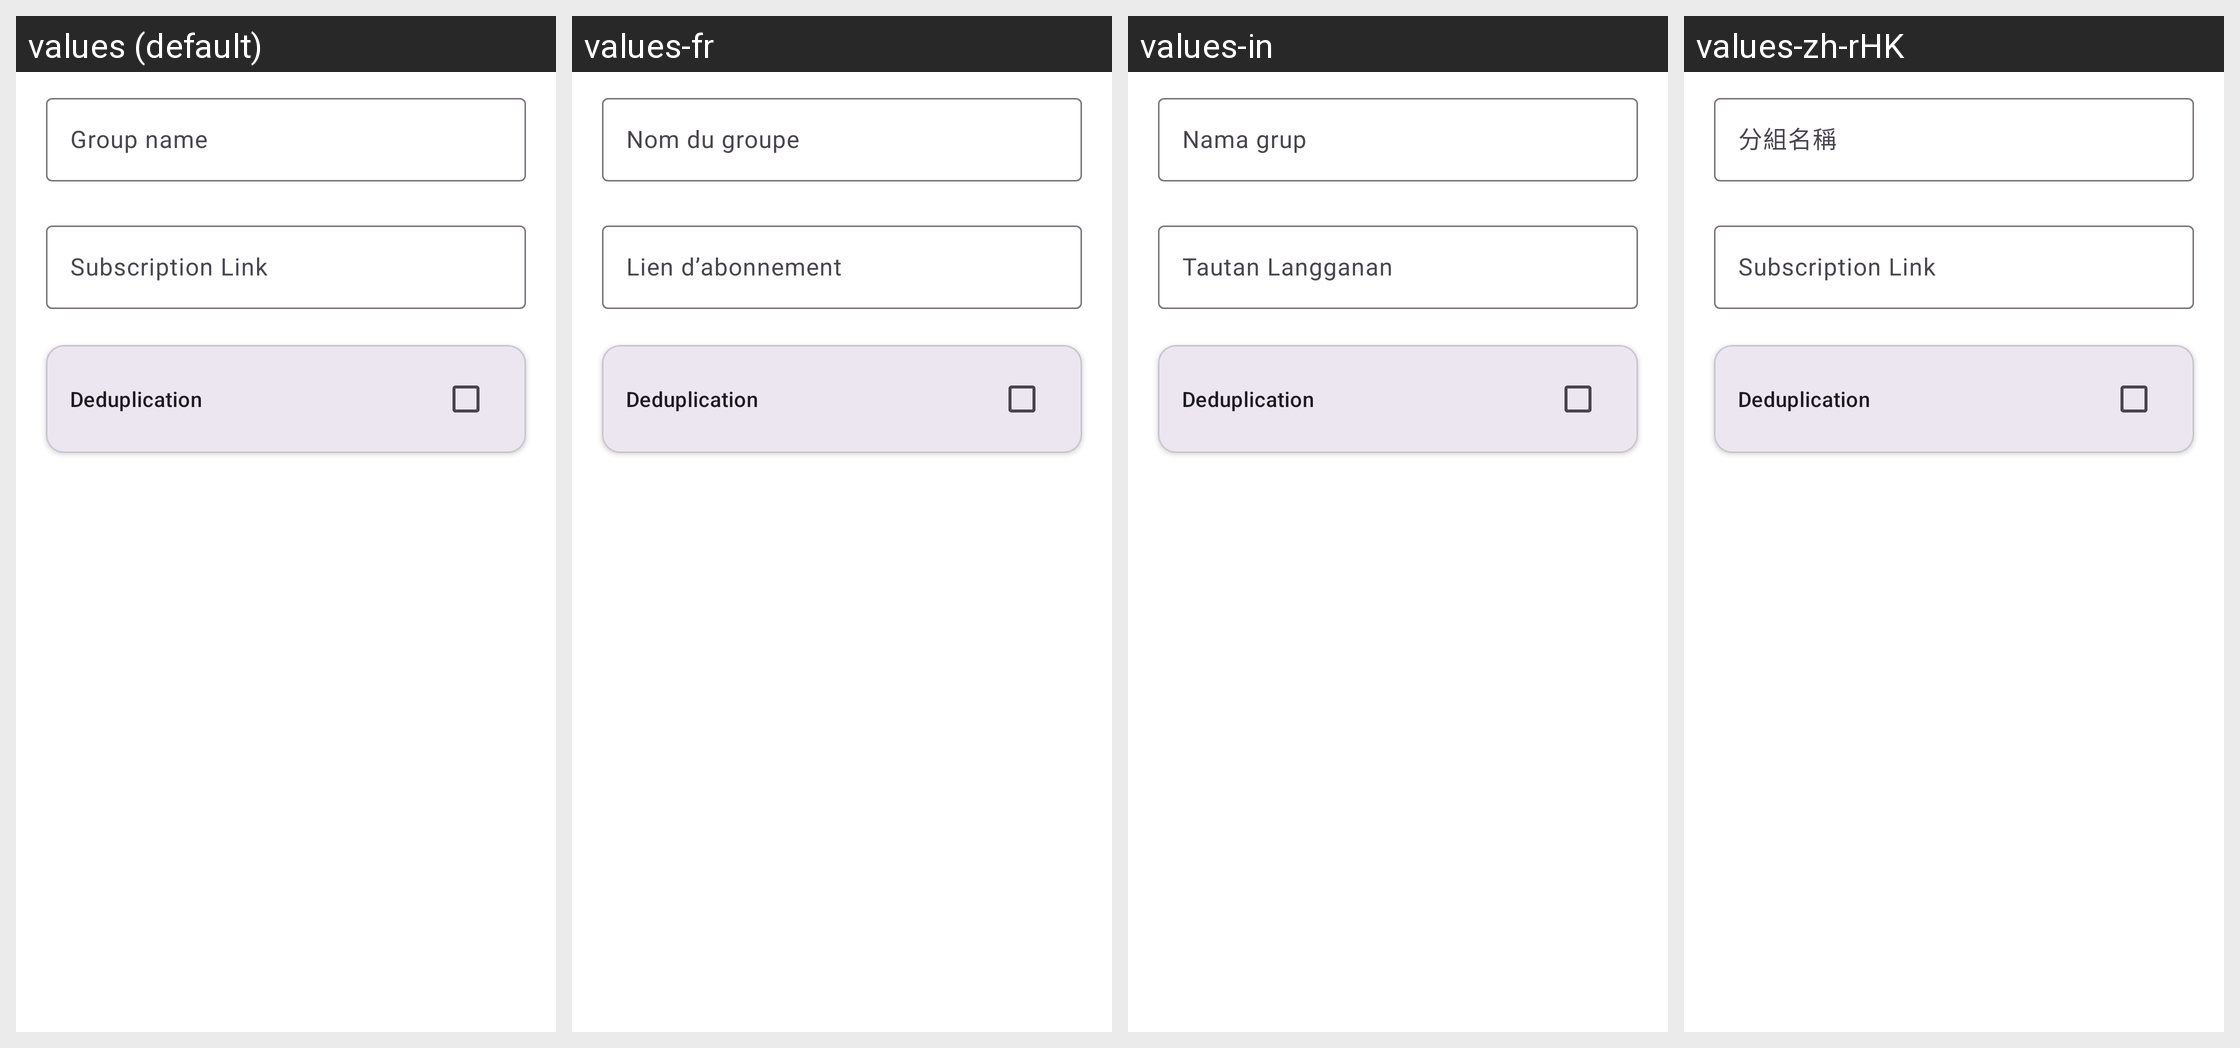

Here is an Android app screen in its default locale and in the app's own translations. Write out the translated-string differences for the strings that appear on this screen.
Android screen res/layout/layout_edit_group.xml rendered under 4 locales, left to right: values (default), values-fr, values-in, values-zh-rHK. Device: Nexus 5 (rendered at 1080×1920; each locale shown at half size, 540×960, under a caption strip naming it); theme Theme.Start.
Other locales in the repository, not shown: values-ar, values-be, values-de, values-es, values-fa, values-ja, values-ko, values-nb-rNO, values-nl, values-pt-rBR, values-ru, values-tr, values-uk, values-zh-rCN, values-zh-rTW.
Strings drawn on this screen, with the default value and each locale's value (text and hints the layout hard-codes, and strings that could not be matched under every locale, appear in the picture but are not listed):

group_name
  values: Group name
  values-fr: Nom du groupe
  values-in: Nama grup
  values-zh-rHK: 分組名稱

group_subscription_link
  values: Subscription Link
  values-fr: Lien d’abonnement
  values-in: Tautan Langganan
  values-zh-rHK: Subscription Link  [not translated; the default value is used]

deduplication
  values: Deduplication
  values-fr: Deduplication  [not translated; the default value is used]
  values-in: Deduplication  [not translated; the default value is used]
  values-zh-rHK: Deduplication  [not translated; the default value is used]
